Image classification data set "cadmnist" (Shrek4/cad-dataset on GitHub). Class labels (5): bearings, bolts, nuts, seals, washers.

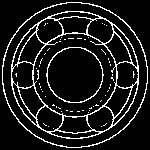
Label: bearings

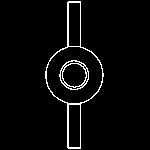
Label: nuts

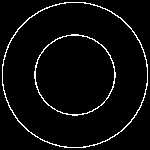
Label: washers

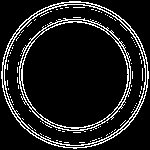
Label: seals

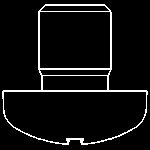
Label: bolts

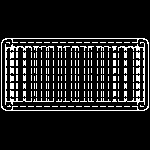
Label: bearings
